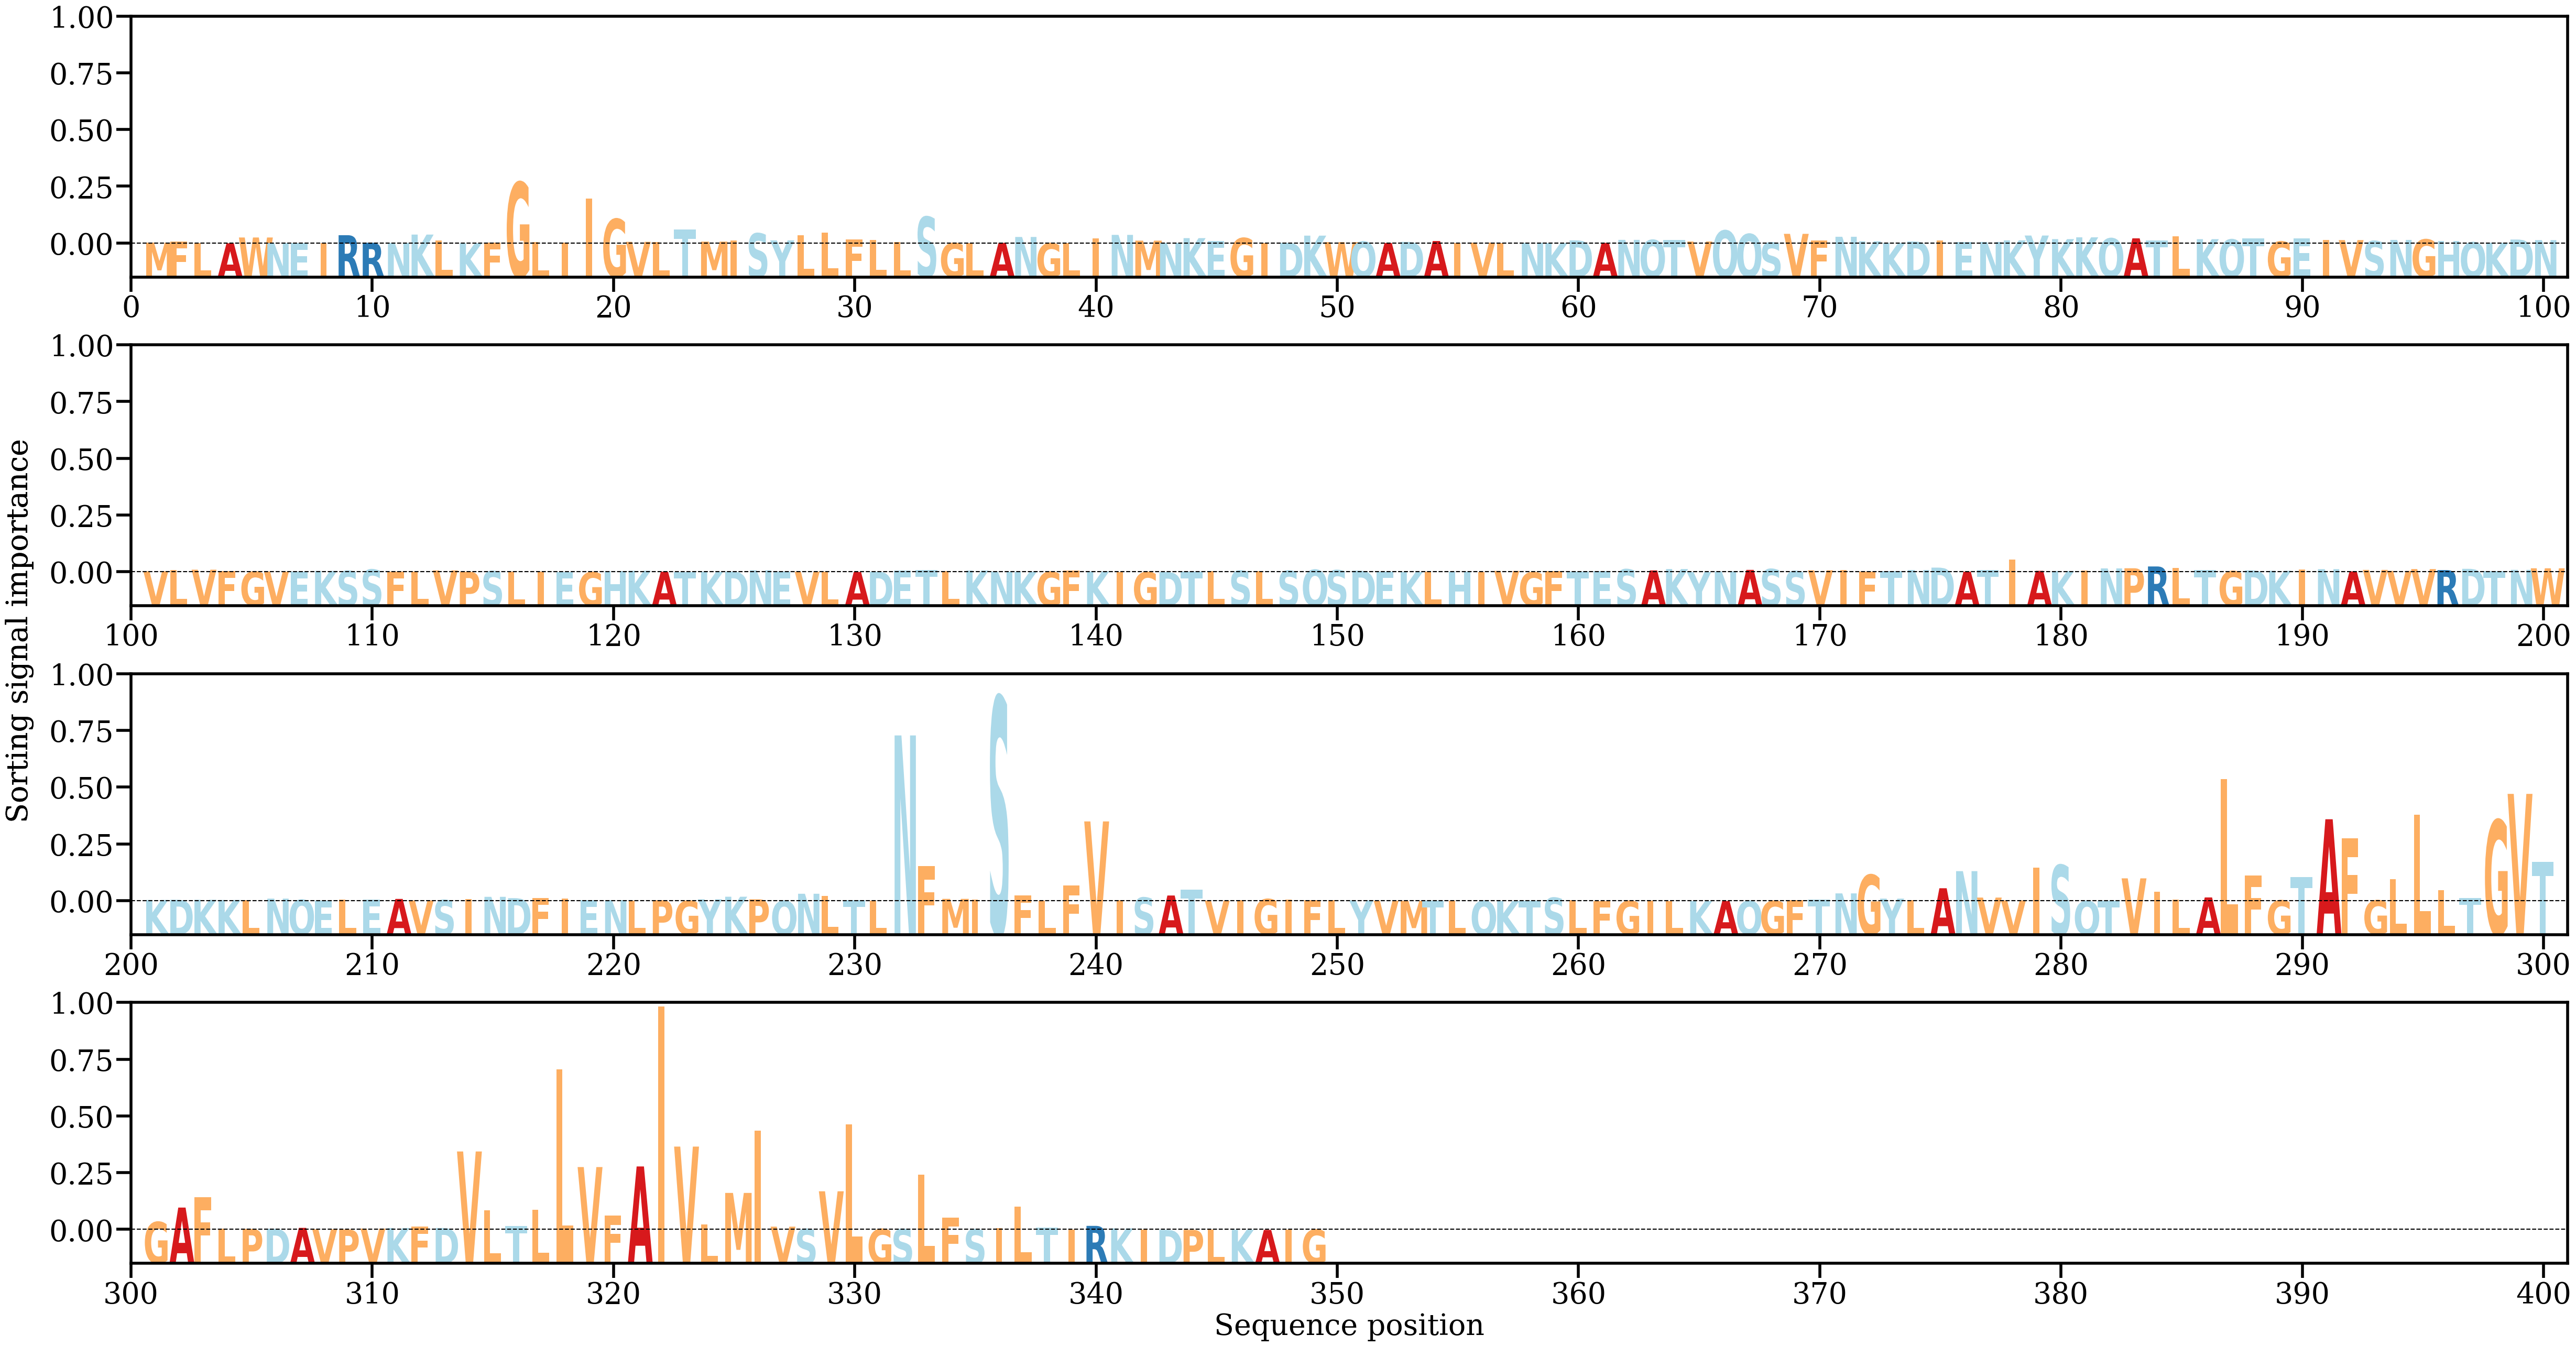

The table this chart was drawn from, first rows:
AA, Alpha
M, [0.00026883]
F, [0.00056603]
L, [8.5891166e-05]
A, [6.094411e-05]
W, [0.00181504]
N, [0.00013619]
E, [4.1656524e-05]
I, [0.00010876]
R, [0.00250901]
R, [0.00022546]
N, [0.00014615]
K, [0.00269418]
L, [0.00085744]
K, [7.957306e-05]
F, [0.00022585]
G, [0.01854297]
L, [0.00045847]
I, [0.00031964]
I, [0.01359559]
G, [0.00742139]
V, [0.00049852]
L, [0.00041089]
T, [0.00424779]
M, [0.00057213]
I, [0.00084769]
S, [0.00306715]
Y, [0.00094064]
L, [0.00250618]
L, [0.00321587]
F, [0.00124043]
L, [0.00105784]
L, [0.00044506]
S, [0.00807316]
G, [0.00012631]
L, [0.00014578]
A, [0.00020002]
N, [0.00197251]
G, [5.3521653e-05]
L, [5.5926757e-05]
I, [0.00153258]
N, [0.0026014]
M, [0.00086006]
N, [0.00014681]
K, [0.00161987]
E, [0.00080674]
G, [0.00164852]
I, [0.00016948]
D, [0.00019434]
K, [0.00237269]
W, [0.00040867]
Q, [0.00056184]
A, [0.00015171]
D, [0.00047905]
A, [0.00074973]
I, [8.008003e-05]
V, [0.00024913]
L, [0.00015724]
N, [0.0001928]
K, [0.00011195]
D, [0.00094207]
... 289 more rows
